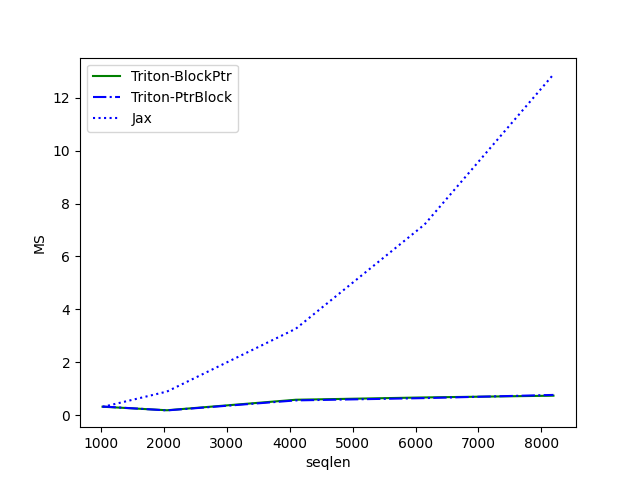

The file beside this chart, header and first rows:
seqlen, Triton-BlockPtr, Triton-PtrBlock, Jax
1024, 0.3176, 0.3267, 0.3086
2048, 0.1835, 0.1784, 0.8908
4096, 0.5811, 0.5566, 3.266
6144, 0.6688, 0.6437, 7.211
8192, 0.735, 0.7636, 12.88
